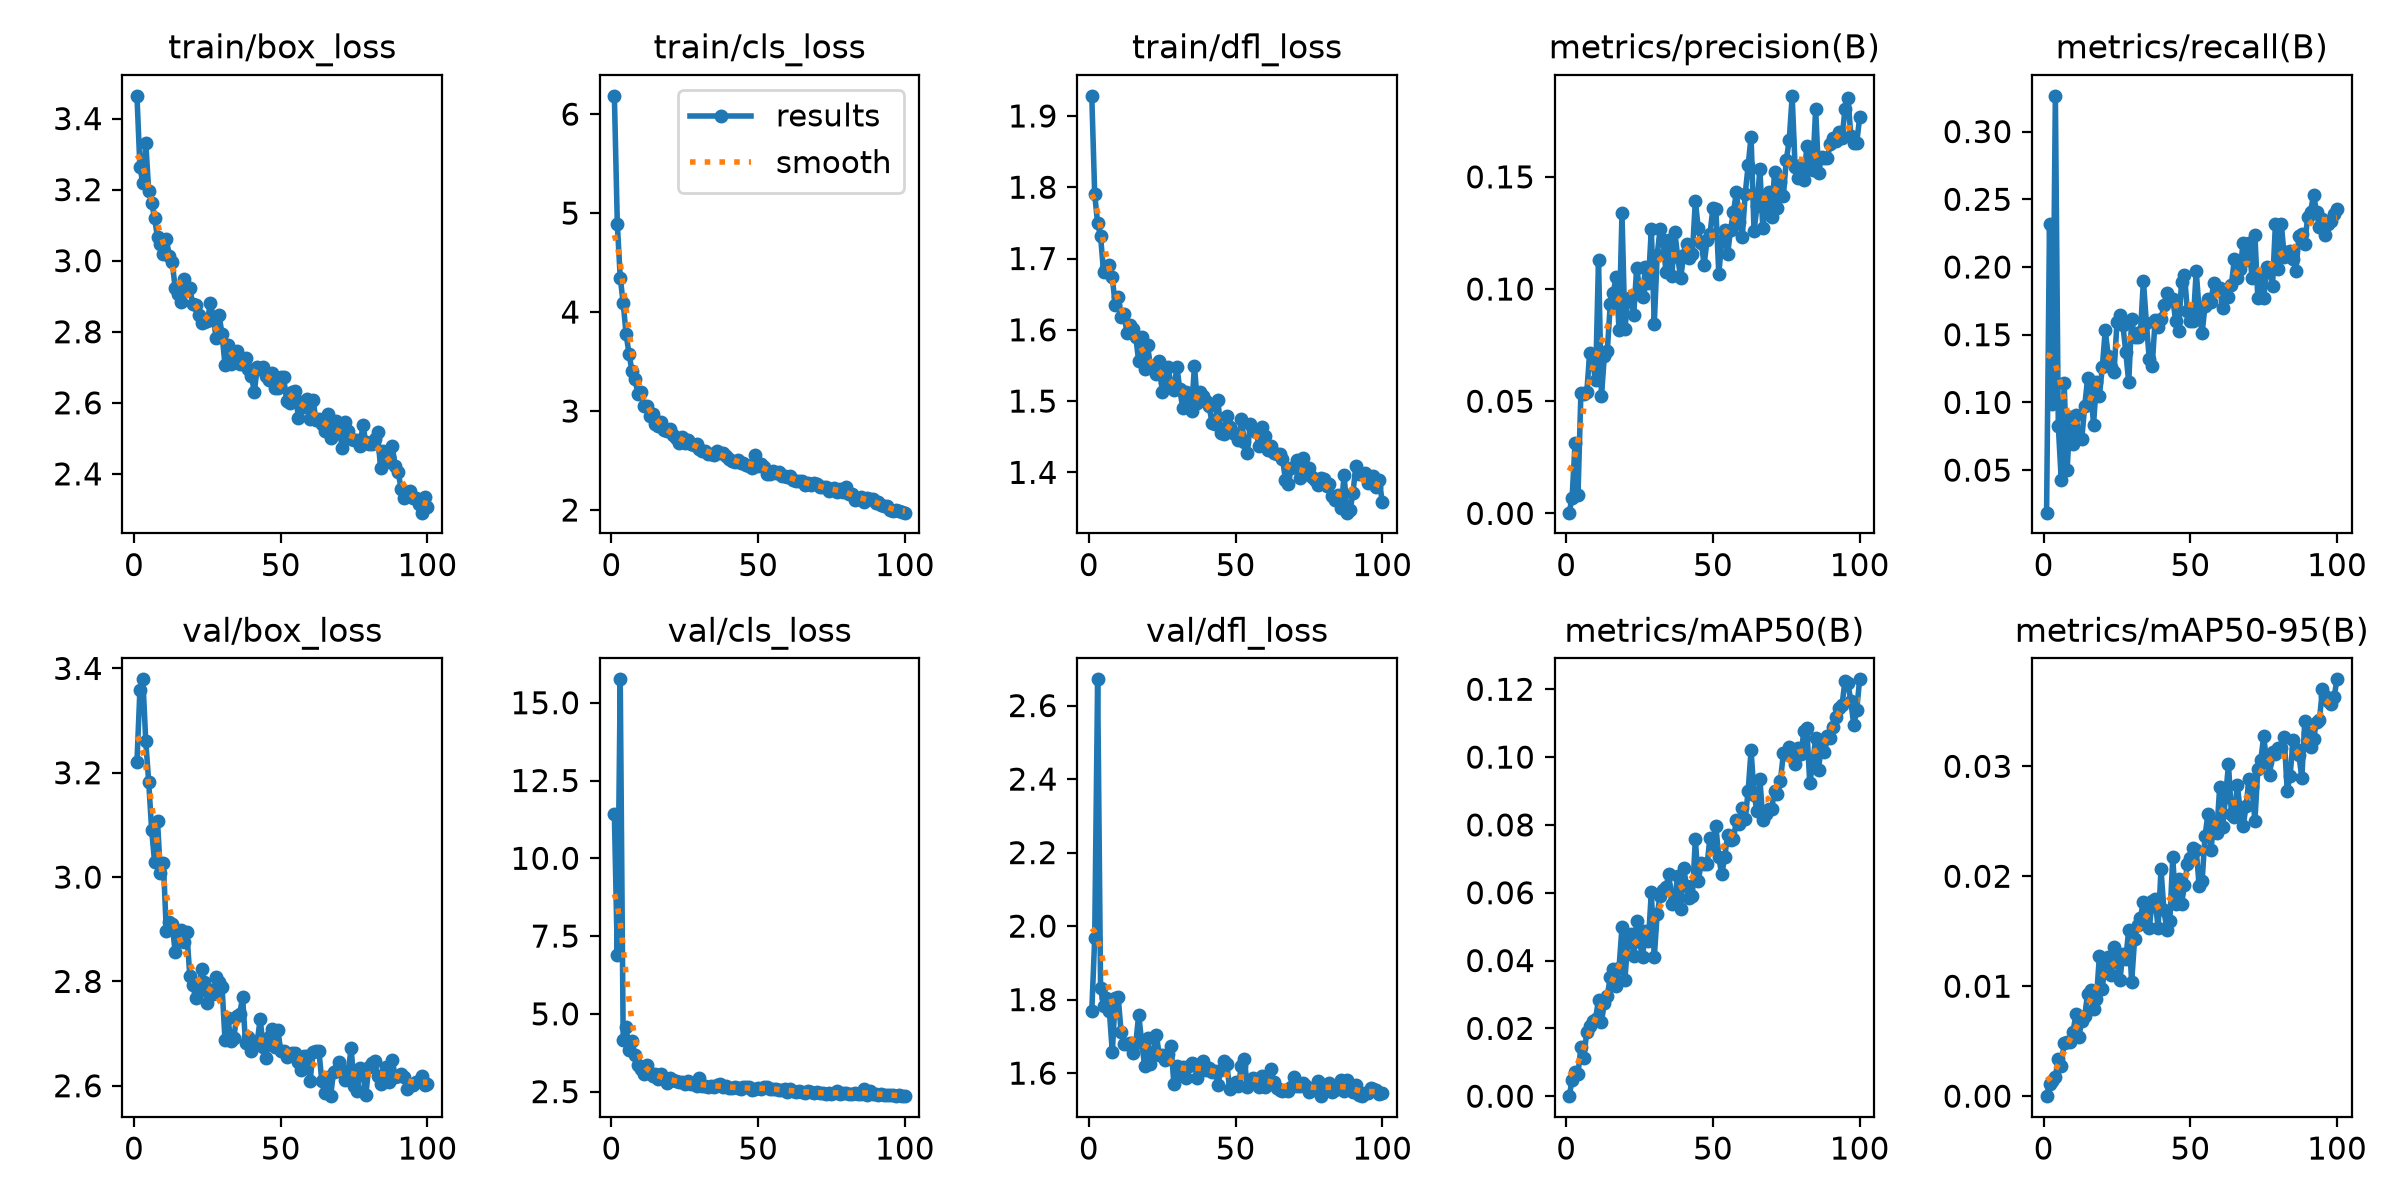

The file beside this chart, header and first rows:
epoch, time, train/box_loss, train/cls_loss, train/dfl_loss, metrics/precision(B), metrics/recall(B), metrics/mAP50(B), metrics/mAP50-95(B), val/box_loss, val/cls_loss, val/dfl_loss, lr/pg0, lr/pg1, lr/pg2
1, 7.406, 3.464, 6.185, 1.928, 0.00033, 0.01858, 1e-05, 0, 3.222, 11.41, 1.768, 0.0005472, 0.0005472, 0.0005472
2, 14.53, 3.264, 4.894, 1.79, 0.00699, 0.2314, 0.0047, 0.0011, 3.358, 6.886, 1.967, 0.001092, 0.001092, 0.001092
3, 22.19, 3.218, 4.345, 1.749, 0.03131, 0.0987, 0.0071, 0.00142, 3.379, 15.75, 2.671, 0.001626, 0.001626, 0.001626
4, 28.83, 3.332, 4.095, 1.731, 0.00807, 0.3264, 0.00648, 0.00174, 3.26, 4.165, 1.832, 0.001617, 0.001617, 0.001617
5, 35.46, 3.197, 3.776, 1.681, 0.05366, 0.08257, 0.01461, 0.00341, 3.183, 4.57, 1.782, 0.001601, 0.001601, 0.001601
6, 42.1, 3.164, 3.576, 1.687, 0.05303, 0.04257, 0.0114, 0.00272, 3.091, 3.853, 1.806, 0.001584, 0.001584, 0.001584
7, 48.75, 3.12, 3.404, 1.691, 0.05393, 0.1141, 0.01903, 0.00488, 3.029, 4.115, 1.768, 0.001568, 0.001568, 0.001568
8, 55.36, 3.066, 3.327, 1.674, 0.07167, 0.04988, 0.02061, 0.0049, 3.107, 3.67, 1.657, 0.001551, 0.001551, 0.001551
9, 61.96, 3.046, 3.177, 1.634, 0.06733, 0.08931, 0.02217, 0.00493, 3.007, 3.368, 1.804, 0.001535, 0.001535, 0.001535
10, 68.53, 3.018, 3.188, 1.647, 0.05932, 0.06951, 0.02289, 0.00584, 3.028, 3.223, 1.808, 0.001518, 0.001518, 0.001518
11, 75.09, 3.062, 3.052, 1.618, 0.1129, 0.09089, 0.02844, 0.00744, 2.896, 3.079, 1.712, 0.001502, 0.001502, 0.001502
12, 81.69, 3.014, 3.048, 1.622, 0.05221, 0.07379, 0.02199, 0.00539, 2.915, 3.366, 1.678, 0.001485, 0.001485, 0.001485
13, 88.25, 2.997, 2.953, 1.596, 0.07034, 0.07305, 0.02742, 0.00686, 2.911, 3.084, 1.68, 0.001469, 0.001469, 0.001469
14, 94.84, 2.924, 2.968, 1.606, 0.07253, 0.09739, 0.02961, 0.00731, 2.856, 3.017, 1.681, 0.001452, 0.001452, 0.001452
15, 101.4, 2.907, 2.873, 1.602, 0.09313, 0.1179, 0.03506, 0.00933, 2.89, 3.056, 1.655, 0.001436, 0.001436, 0.001436
16, 108, 2.884, 2.851, 1.59, 0.09812, 0.1124, 0.03743, 0.00966, 2.899, 2.912, 1.681, 0.001419, 0.001419, 0.001419
17, 114.6, 2.948, 2.887, 1.556, 0.1055, 0.08363, 0.03256, 0.00795, 2.876, 3.051, 1.759, 0.001403, 0.001403, 0.001403
18, 121.4, 2.918, 2.811, 1.59, 0.0818, 0.1149, 0.03791, 0.00888, 2.894, 2.934, 1.686, 0.001386, 0.001386, 0.001386
19, 127.9, 2.922, 2.799, 1.546, 0.1337, 0.1048, 0.04981, 0.01274, 2.811, 2.783, 1.621, 0.00137, 0.00137, 0.00137
20, 134.5, 2.878, 2.821, 1.579, 0.08216, 0.1263, 0.03441, 0.00979, 2.794, 2.946, 1.696, 0.001353, 0.001353, 0.001353
21, 141.1, 2.875, 2.755, 1.549, 0.09568, 0.1532, 0.04591, 0.01223, 2.768, 2.859, 1.626, 0.001337, 0.001337, 0.001337
22, 147.7, 2.846, 2.728, 1.549, 0.09662, 0.1344, 0.04796, 0.01267, 2.782, 2.835, 1.658, 0.00132, 0.00132, 0.00132
23, 154.3, 2.825, 2.679, 1.538, 0.08848, 0.1263, 0.04145, 0.01099, 2.825, 2.821, 1.705, 0.001304, 0.001304, 0.001304
24, 160.8, 2.827, 2.736, 1.557, 0.1094, 0.1223, 0.05174, 0.01354, 2.798, 2.795, 1.649, 0.001287, 0.001287, 0.001287
25, 167.4, 2.83, 2.677, 1.513, 0.09997, 0.1591, 0.04535, 0.01218, 2.759, 2.744, 1.649, 0.001271, 0.001271, 0.001271
26, 174, 2.88, 2.71, 1.527, 0.0966, 0.1648, 0.04099, 0.01058, 2.783, 2.831, 1.636, 0.001254, 0.001254, 0.001254
27, 180.6, 2.84, 2.665, 1.547, 0.1097, 0.1574, 0.04875, 0.01295, 2.776, 2.741, 1.653, 0.001238, 0.001238, 0.001238
28, 187.2, 2.781, 2.653, 1.523, 0.1026, 0.1371, 0.04565, 0.01251, 2.809, 2.731, 1.675, 0.001221, 0.001221, 0.001221
29, 193.8, 2.846, 2.669, 1.516, 0.1267, 0.1149, 0.06027, 0.01511, 2.799, 2.674, 1.569, 0.001205, 0.001205, 0.001205
30, 200.3, 2.793, 2.615, 1.548, 0.08441, 0.1618, 0.04098, 0.01038, 2.79, 2.927, 1.618, 0.001188, 0.001188, 0.001188
31, 206.9, 2.706, 2.594, 1.517, 0.1152, 0.148, 0.05377, 0.01426, 2.688, 2.688, 1.6, 0.001172, 0.001172, 0.001172
32, 213.5, 2.762, 2.594, 1.49, 0.1269, 0.1486, 0.05899, 0.01555, 2.73, 2.687, 1.618, 0.001155, 0.001155, 0.001155
33, 220.1, 2.709, 2.565, 1.513, 0.1218, 0.1517, 0.06094, 0.01623, 2.685, 2.634, 1.588, 0.001139, 0.001139, 0.001139
34, 226.6, 2.726, 2.563, 1.491, 0.1075, 0.19, 0.06175, 0.0177, 2.692, 2.687, 1.62, 0.001122, 0.001122, 0.001122
35, 233.2, 2.746, 2.552, 1.487, 0.122, 0.159, 0.0654, 0.01688, 2.734, 2.651, 1.629, 0.001106, 0.001106, 0.001106
36, 239.8, 2.71, 2.598, 1.549, 0.106, 0.132, 0.05673, 0.01527, 2.737, 2.714, 1.626, 0.001089, 0.001089, 0.001089
37, 246.3, 2.708, 2.58, 1.497, 0.1254, 0.1272, 0.05859, 0.01776, 2.77, 2.739, 1.586, 0.001073, 0.001073, 0.001073
38, 252.9, 2.725, 2.572, 1.512, 0.1143, 0.1608, 0.06481, 0.01796, 2.681, 2.664, 1.615, 0.001056, 0.001056, 0.001056
39, 259.5, 2.695, 2.544, 1.507, 0.1048, 0.1557, 0.05533, 0.01528, 2.694, 2.667, 1.633, 0.00104, 0.00104, 0.00104
40, 266, 2.676, 2.511, 1.5, 0.115, 0.1614, 0.0673, 0.02062, 2.667, 2.609, 1.608, 0.001023, 0.001023, 0.001023
41, 272.6, 2.63, 2.491, 1.492, 0.1199, 0.1716, 0.06197, 0.0169, 2.681, 2.625, 1.614, 0.001007, 0.001007, 0.001007
42, 279.2, 2.702, 2.489, 1.469, 0.1138, 0.1805, 0.05839, 0.01512, 2.685, 2.66, 1.602, 0.0009904, 0.0009904, 0.0009904
43, 285.8, 2.695, 2.501, 1.468, 0.1158, 0.1755, 0.05914, 0.01591, 2.728, 2.619, 1.607, 0.0009739, 0.0009739, 0.0009739
44, 292.4, 2.702, 2.475, 1.502, 0.1393, 0.1767, 0.0757, 0.02171, 2.674, 2.598, 1.569, 0.0009574, 0.0009574, 0.0009574
45, 299, 2.675, 2.475, 1.455, 0.127, 0.1601, 0.06347, 0.0175, 2.653, 2.647, 1.609, 0.0009409, 0.0009409, 0.0009409
46, 305.6, 2.664, 2.458, 1.453, 0.1207, 0.1529, 0.06875, 0.01976, 2.693, 2.634, 1.633, 0.0009244, 0.0009244, 0.0009244
47, 312.3, 2.683, 2.446, 1.478, 0.1109, 0.1891, 0.06836, 0.0175, 2.709, 2.658, 1.626, 0.0009078, 0.0009078, 0.0009078
48, 318.9, 2.64, 2.421, 1.464, 0.1218, 0.1942, 0.06844, 0.01916, 2.674, 2.543, 1.556, 0.0008913, 0.0008913, 0.0008913
49, 325.4, 2.64, 2.555, 1.456, 0.1245, 0.1675, 0.07617, 0.02107, 2.707, 2.572, 1.569, 0.0008748, 0.0008748, 0.0008748
50, 332, 2.673, 2.44, 1.453, 0.1363, 0.1601, 0.07337, 0.02165, 2.668, 2.603, 1.575, 0.0008583, 0.0008583, 0.0008583
51, 338.6, 2.672, 2.465, 1.446, 0.1356, 0.16, 0.07965, 0.02256, 2.667, 2.593, 1.566, 0.0008418, 0.0008418, 0.0008418
52, 345.2, 2.606, 2.433, 1.474, 0.1068, 0.1968, 0.0704, 0.02239, 2.656, 2.664, 1.62, 0.0008253, 0.0008253, 0.0008253
53, 351.8, 2.599, 2.361, 1.442, 0.1216, 0.1682, 0.06542, 0.01913, 2.662, 2.647, 1.639, 0.0008088, 0.0008088, 0.0008088
54, 358.3, 2.632, 2.364, 1.428, 0.1262, 0.1509, 0.07041, 0.01953, 2.662, 2.581, 1.563, 0.0007923, 0.0007923, 0.0007923
55, 364.9, 2.633, 2.394, 1.467, 0.1155, 0.1713, 0.07702, 0.02364, 2.663, 2.596, 1.579, 0.0007758, 0.0007758, 0.0007758
56, 371.5, 2.556, 2.369, 1.461, 0.1265, 0.1761, 0.07565, 0.02568, 2.646, 2.578, 1.586, 0.0007593, 0.0007593, 0.0007593
57, 378.1, 2.603, 2.385, 1.457, 0.1344, 0.1742, 0.07579, 0.02235, 2.63, 2.537, 1.574, 0.0007428, 0.0007428, 0.0007428
58, 384.6, 2.589, 2.345, 1.437, 0.1433, 0.1884, 0.08155, 0.02487, 2.657, 2.544, 1.563, 0.0007263, 0.0007263, 0.0007263
59, 391.2, 2.61, 2.347, 1.463, 0.13, 0.184, 0.08026, 0.02397, 2.656, 2.575, 1.593, 0.0007098, 0.0007098, 0.0007098
60, 397.8, 2.553, 2.337, 1.451, 0.1233, 0.1844, 0.08489, 0.0281, 2.609, 2.484, 1.563, 0.0006933, 0.0006933, 0.0006933
... 40 more rows
